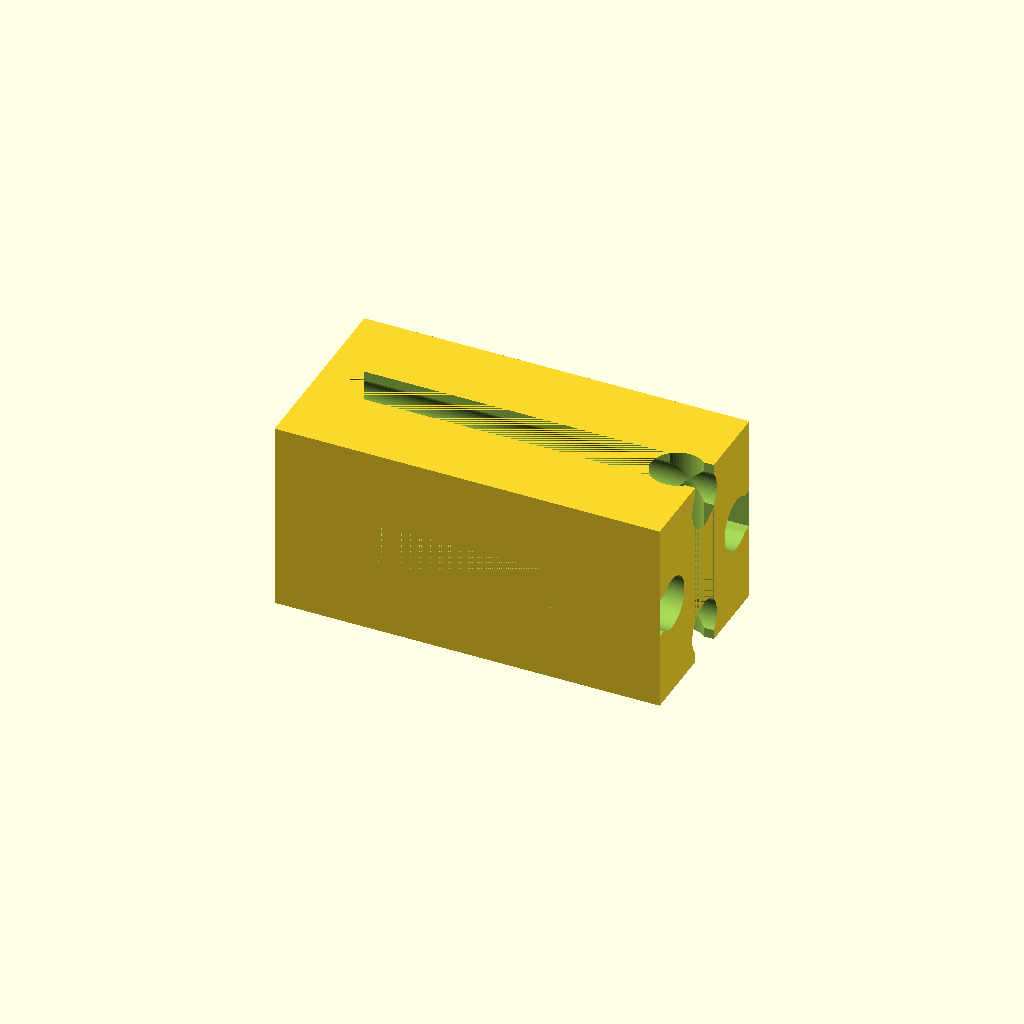
Cell 1: the model at its default parameters.
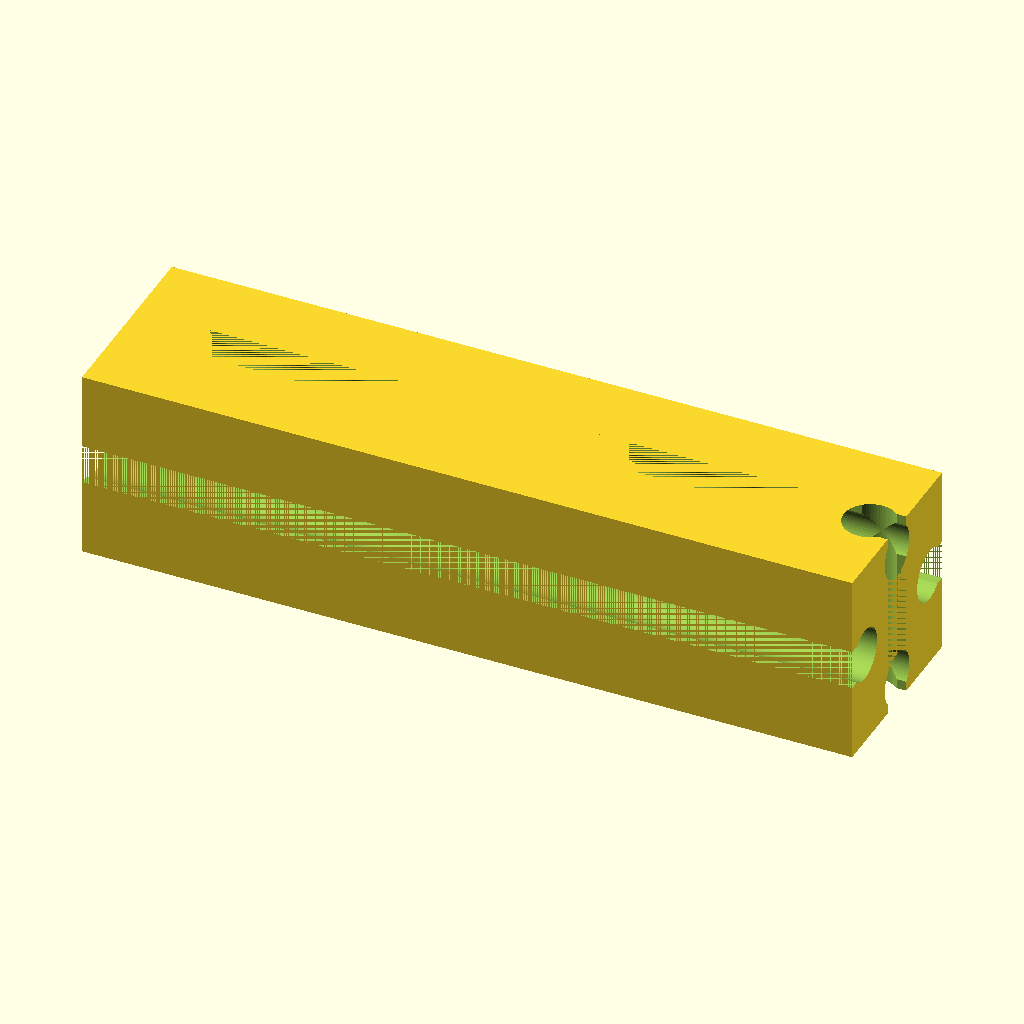
Cell 2: block_length = 60 (everything else at default).
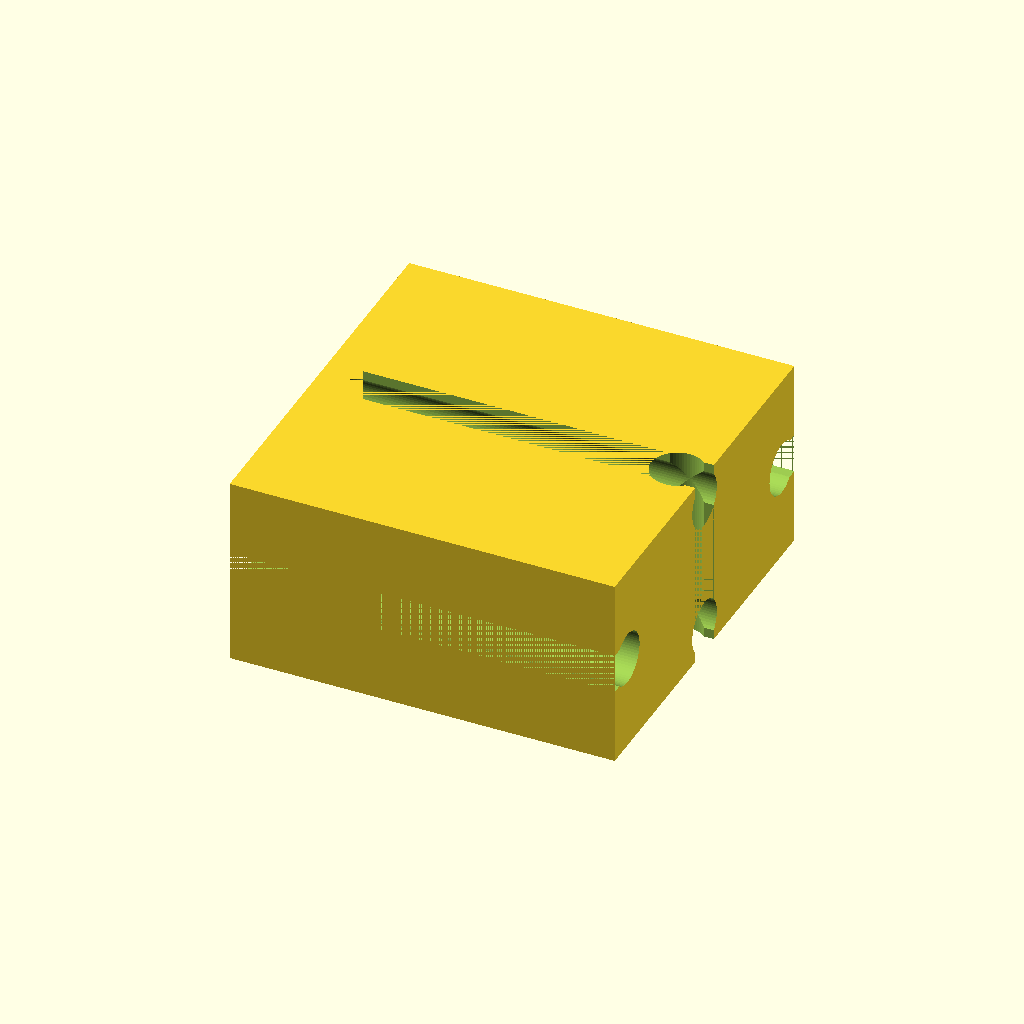
Cell 3: block_width = 30 (everything else at default).
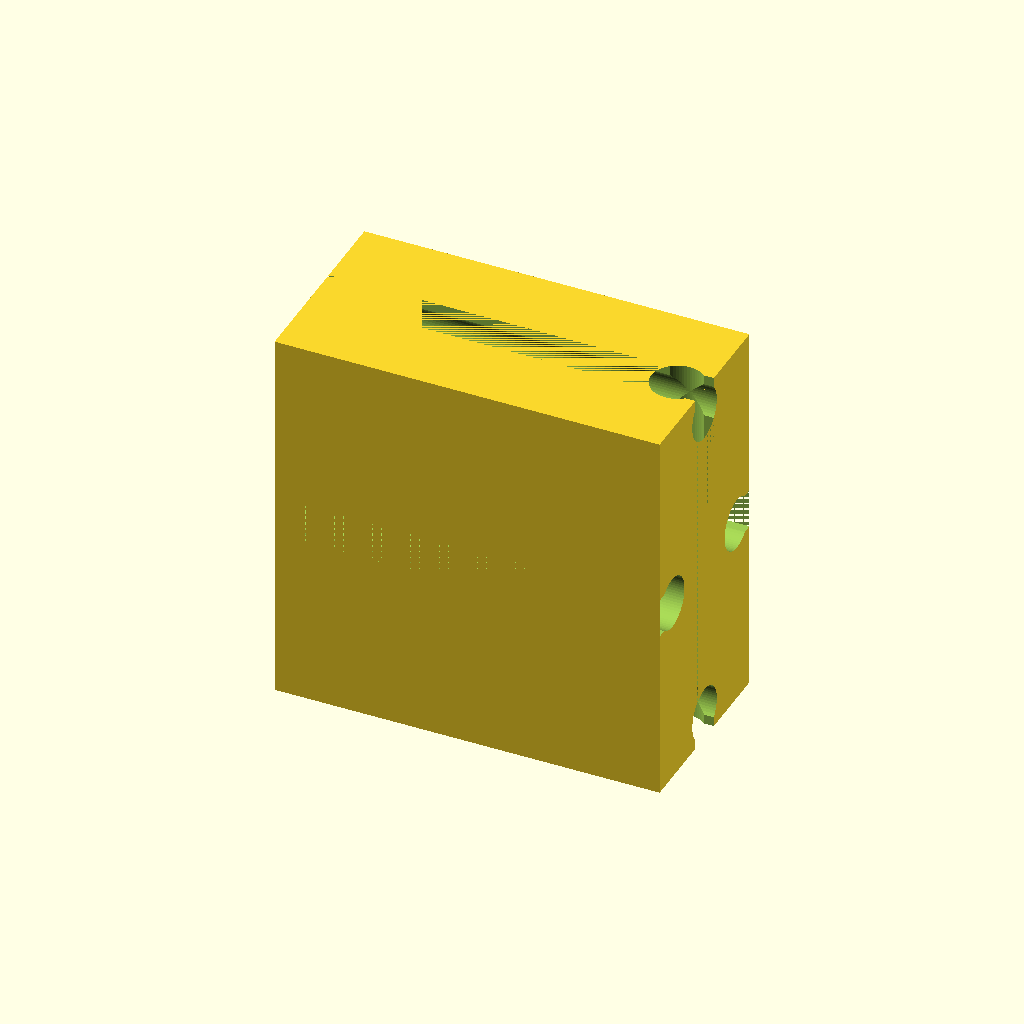
Cell 4: the same model with block_height = 30.
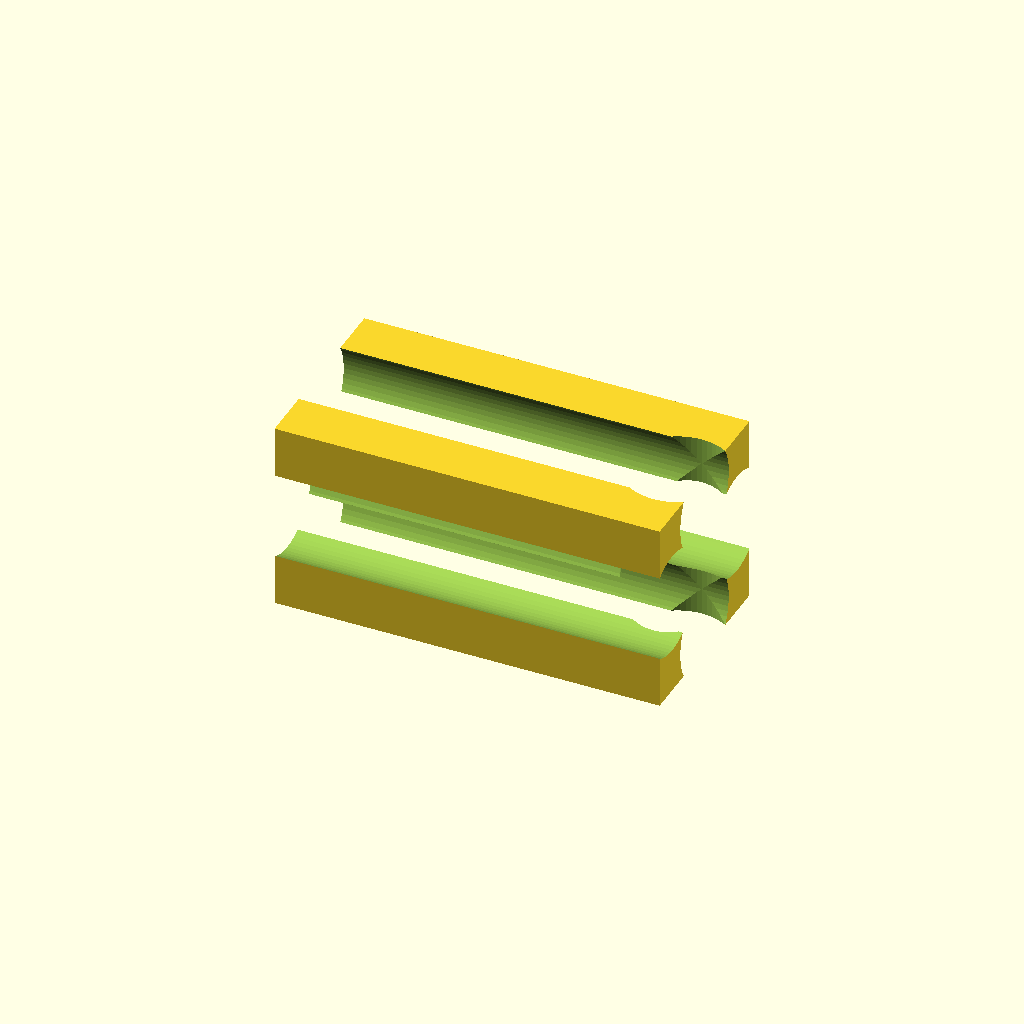
Cell 5: groove_bore_d = 8 (everything else at default).
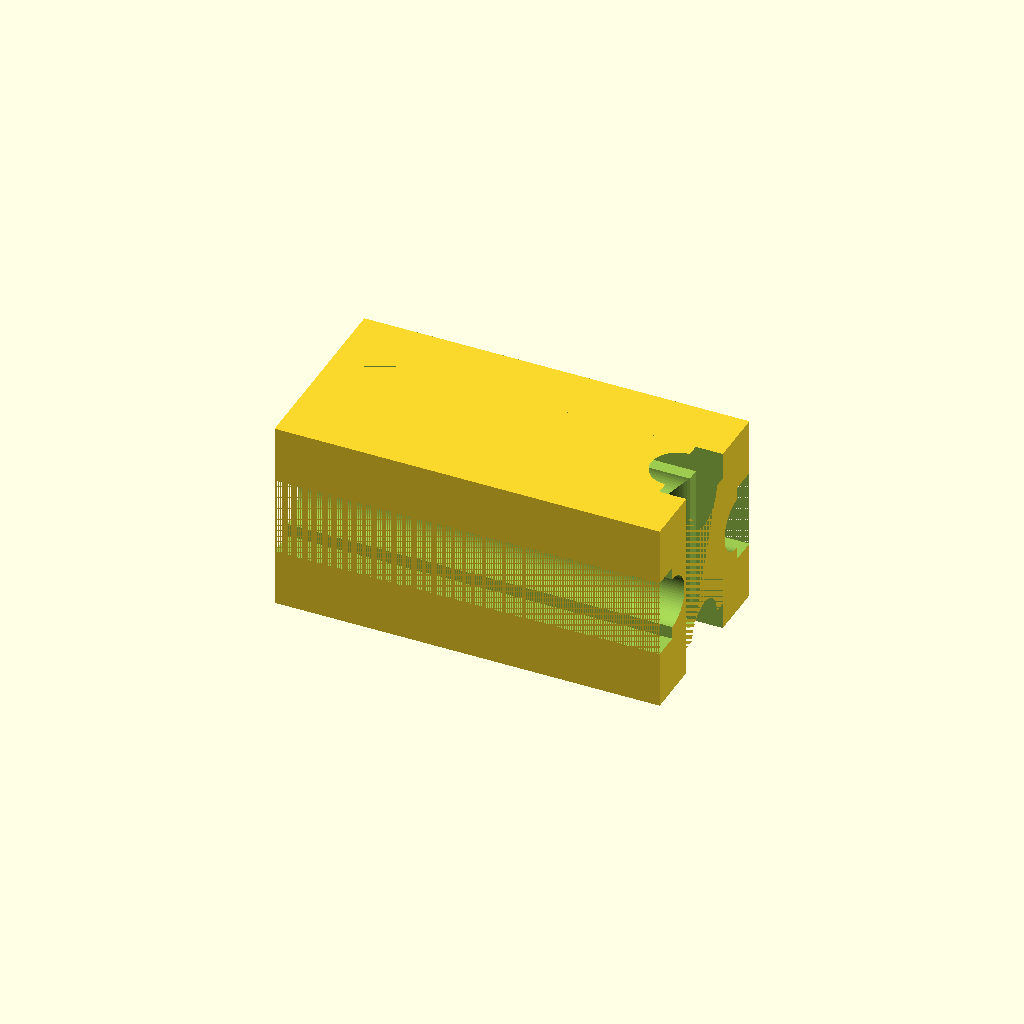
Cell 6 — groove_slit_w set to 6, the other parameters unchanged.
One fixed orthographic camera (rotation 55°, 0°, 25°; colour scheme Cornfield) for every cell.
OpenSCAD source file 3D/baustein_30.scad:
/* The following OpenSCAD design is a model of a Fischertechnik
   Baustein. It's purpose is to have a possibility to add
   electronics by adapting this design, but be able to integrate
   it in a model. The flexible nylon top characteristic can be
   created by inserting a metric screw and adding a thread in the
   hole.
   
   Copyright (c)2026 by Roland van Straten, All Rights Reserved. Commercial in Confidence.
   MIT License.
 */

// ============================================================
// Fischertechnik Baustein 30 — Parametric OpenSCAD
// ============================================================
//
// 4 T-slot grooves along X (full 30 mm length)
// + 1 groove on end face X = +L/2 (along Z, centered Y)
// + 1 hole on end face X = -L/2 (centered, Ø2 mm, 10 mm deep)
//
// Verified dims (forum.ftcommunity.de):
//   Bore Ø:      4.0 mm
//   Slit width:  3.0 mm
//   Bore center: 2.1 mm from surface
// ============================================================

// ==== PARAMETERS ====

block_length = 30;        // mm (X)
block_width  = 15;        // mm (Y)
block_height = 15;        // mm (Z)

groove_bore_d   = 4.0;    // mm
groove_slit_w   = 3.0;    // mm
groove_depth    = 2.1;    // mm — surface to bore center

end_hole_d      = 2.0;    // mm — hole diameter on left end
end_hole_depth  = 10.0;   // mm — hole shaft depth

tol = 0.1;                // printer tolerance
$fn = 64;

// ==== COMPUTED ====
gd  = groove_bore_d + tol;
gw  = groove_slit_w + tol;
gc  = groove_depth;
eps = 0.5;

// ============================================================
// Groove primitive: bore (cylinder along X) + slit (box)
// Bore center at origin, slit opens toward +Z
// ============================================================
module groove(len) {
    union() {
        rotate([0, 90, 0])
            cylinder(h = len, d = gd, center = true);
        translate([0, 0, gc/2])
            cube([len, gw, gc], center = true);
    }
}

// ============================================================
// Baustein 30
// ============================================================
module baustein_30() {
    L = block_length + eps;
    W = block_width;
    H = block_height;
    Heps = H + eps;

    difference() {
        cube([block_length, W, H], center = true);

        // ---- 4 longitudinal grooves (along X) ----

        // TOP: slit opens +Z
        translate([0, 0, H/2 - gc])
            groove(L);

        // BOTTOM: slit opens -Z
        translate([0, 0, -(H/2 - gc)])
            mirror([0, 0, 1])
                groove(L);

        // RIGHT (Y+): slit opens +Y
        translate([0, W/2 - gc, 0])
            rotate([-90, 0, 0])
                groove(L);

        // LEFT (Y-): slit opens -Y
        translate([0, -(W/2 - gc), 0])
            rotate([90, 0, 0])
                groove(L);

        // ---- 1 groove on end face (X = +L/2) ----
        // Runs along Z, centered on Y, slit opens +X
        translate([block_length/2 - gc, 0, 0])
            rotate([0, 90, 0])
                groove(Heps);

        // ---- 1 hole on opposite end face (X = -L/2) ----
        // Centered on face, Ø 2 mm, 10 mm deep into block
        translate([-block_length/2, 0, 0])
            rotate([0, 90, 0])
                cylinder(h = end_hole_depth, d = end_hole_d + tol);
    }
}

// ============================================================
baustein_30();

// DEBUG: cross-section at X = 0
// difference() {
//     baustein_30();
//     translate([0, -20, -20])
//         cube([40, 40, 40]);
// }
Parameter table extracted from the source (name, type, default, range or options):
block_length: number, default 30
block_width: number, default 15
block_height: number, default 15
groove_bore_d: number, default 4
groove_slit_w: number, default 3
groove_depth: number, default 2.1
end_hole_d: number, default 2
end_hole_depth: number, default 10
tol: number, default 0.1
eps: number, default 0.5
